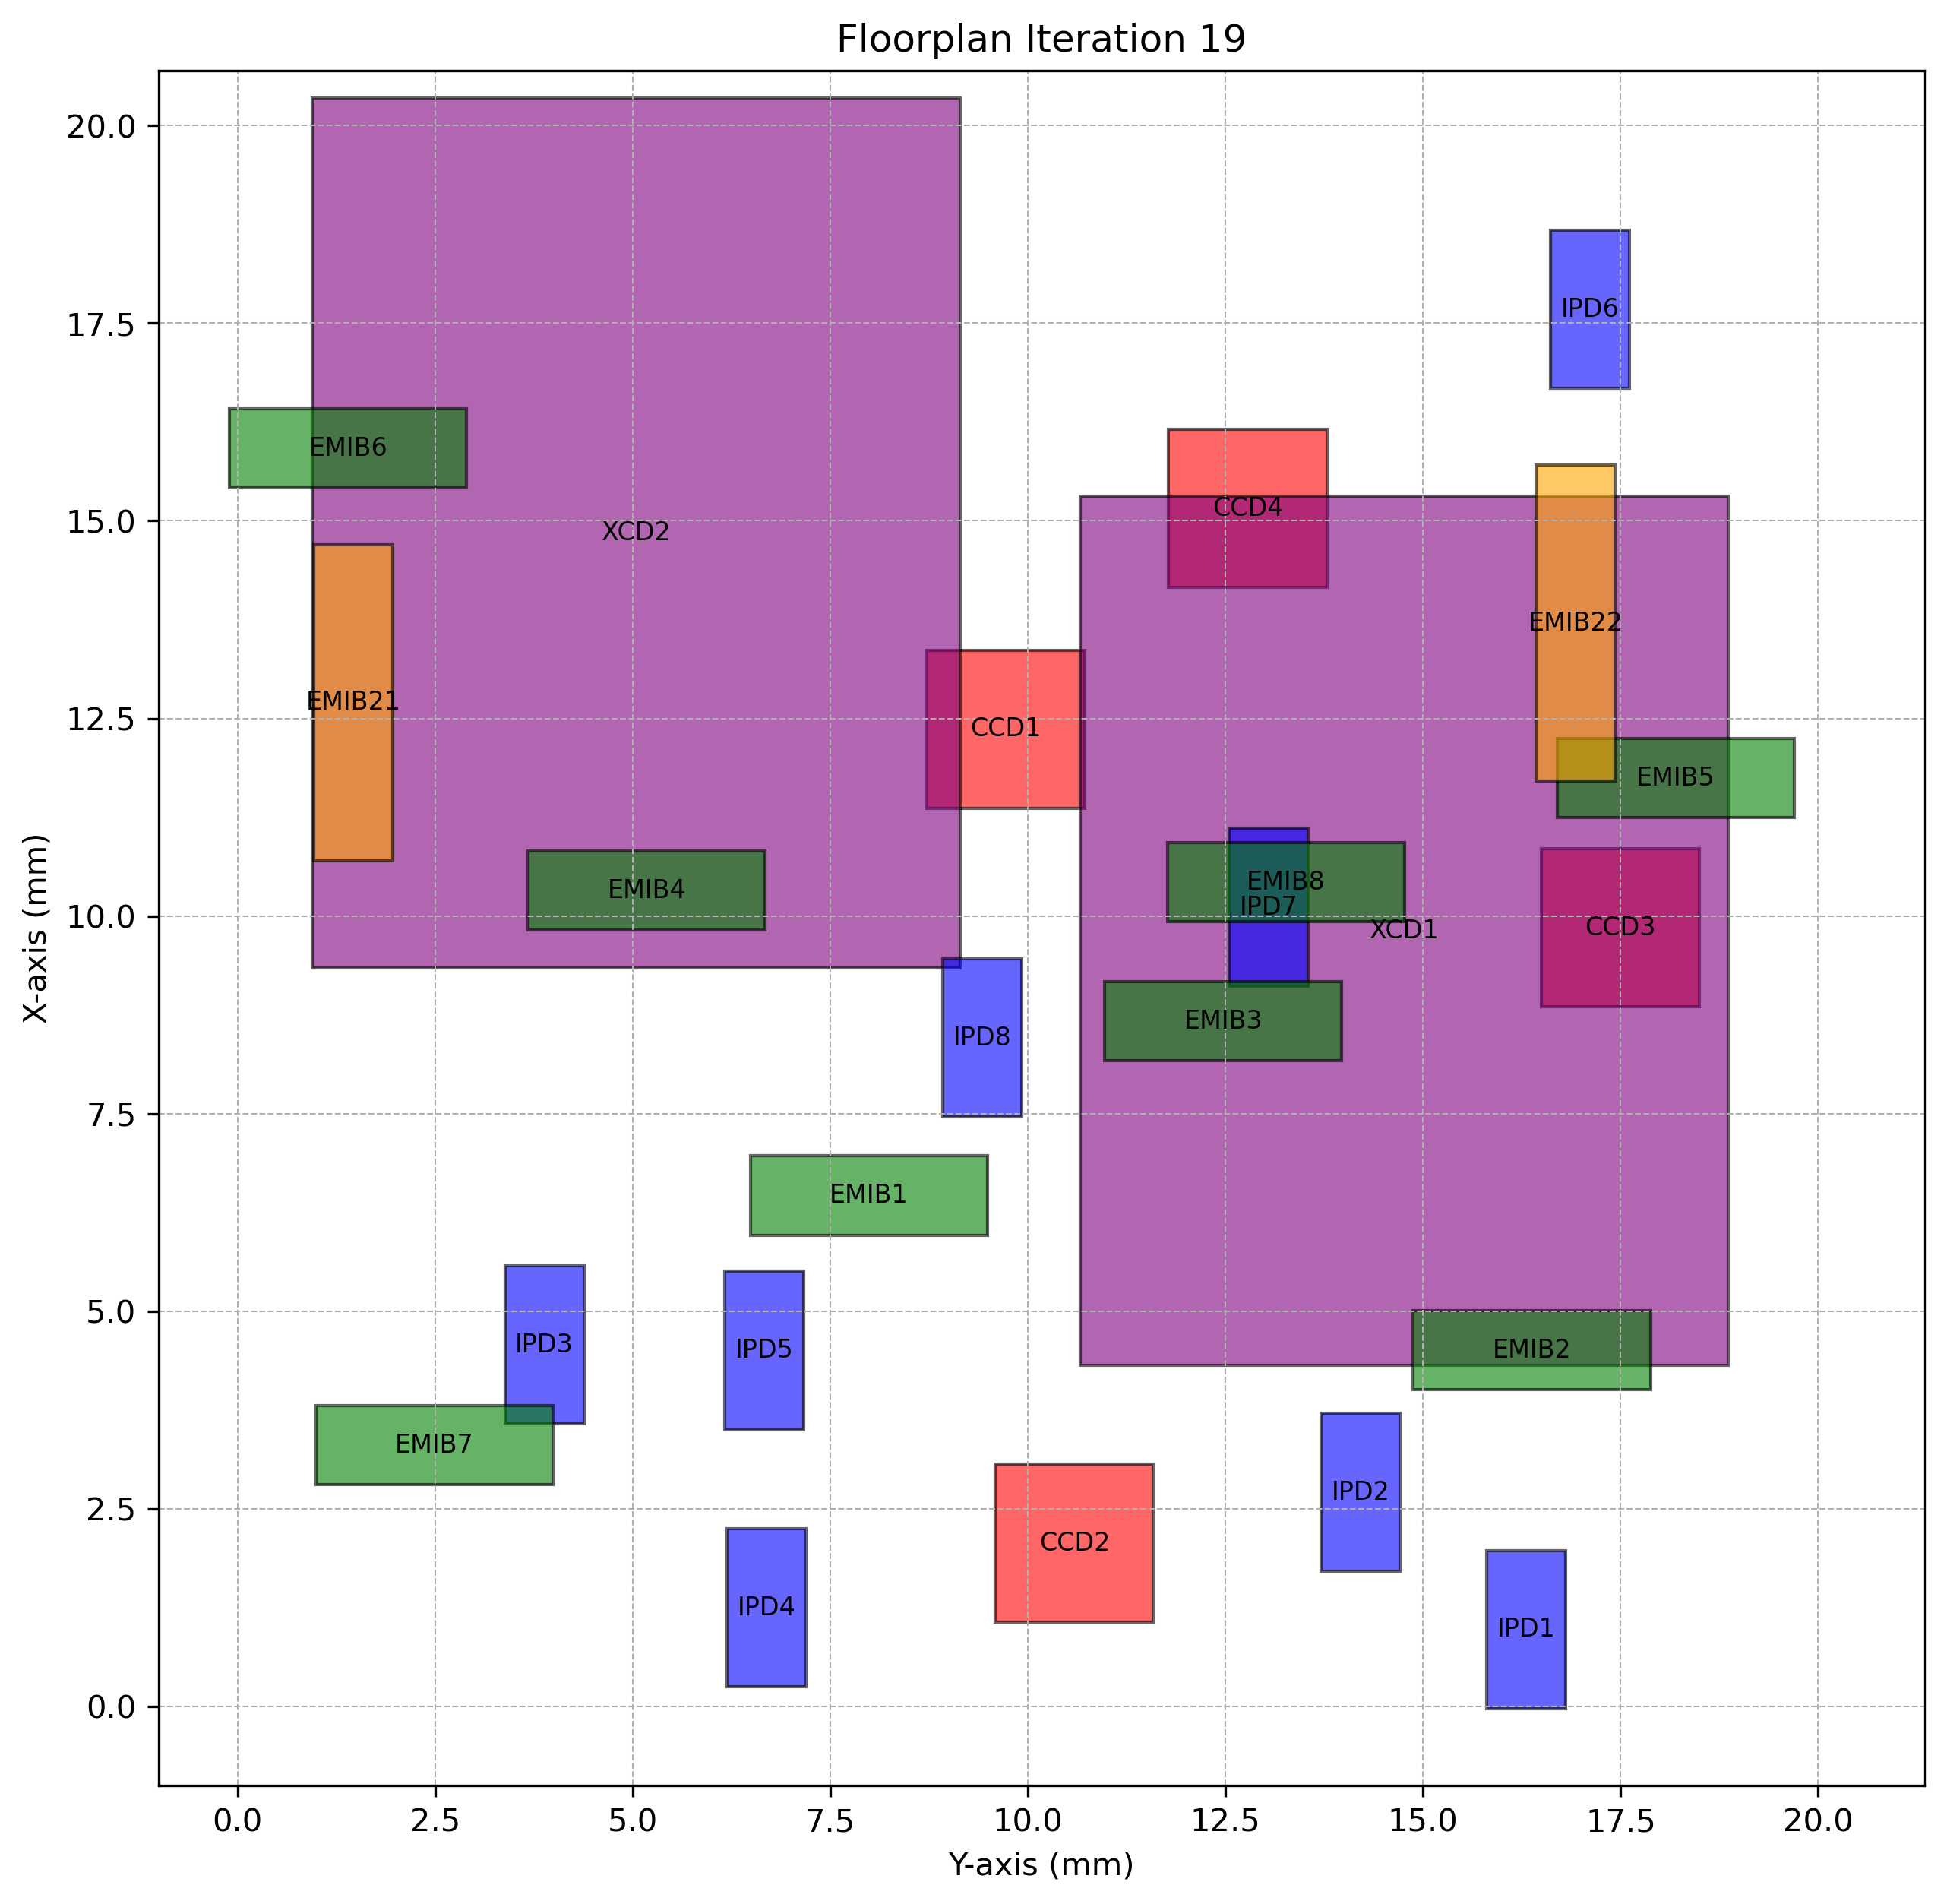

Values plotted in this chart, from the file beside it:
Chiplet_Type, Chiplet_Name, X_Position, Y_Position, Z_Position, Length, Breadth, Rotated
CCD, CCD1, 11.37, 8.72, 2, 2, 2.0, True
CCD, CCD2, 1.064, 9.59, 2, 2, 2.0, True
CCD, CCD3, 8.849, 16.49, 2, 2, 2.0, True
CCD, CCD4, 14.16, 11.78, 2, 2, 2.0, True
XCD, XCD1, 4.316, 10.66, 2, 11, 8.2, True
XCD, XCD2, 9.347, 0.9453, 2, 11, 8.2, True
IPD, IPD1, -0.02426, 15.81, 2, 2, 1.0, True
IPD, IPD2, 1.714, 13.71, 2, 2, 1.0, True
IPD, IPD3, 3.573, 3.382, 2, 2, 1.0, True
IPD, IPD4, 0.2486, 6.197, 2, 2, 1.0, True
IPD, IPD5, 3.504, 6.167, 2, 2, 1.0, True
IPD, IPD6, 16.68, 16.61, 2, 2, 1.0, True
IPD, IPD7, 9.114, 12.55, 2, 2, 1.0, True
IPD, IPD8, 7.46, 8.921, 2, 2, 1.0, True
EMIB, EMIB1, 5.965, 6.492, 1, 1, 3.0, False
EMIB, EMIB2, 4.006, 14.88, 1, 1, 3.0, False
EMIB, EMIB3, 8.171, 10.97, 1, 1, 3.0, False
EMIB, EMIB4, 9.826, 3.678, 1, 1, 3.0, False
EMIB, EMIB5, 11.25, 16.7, 1, 1, 3.0, False
EMIB, EMIB6, 15.42, -0.09855, 1, 1, 3.0, False
EMIB, EMIB7, 2.806, 0.9928, 1, 1, 3.0, False
EMIB, EMIB8, 9.93, 11.77, 1, 1, 3.0, False
EMIB2, EMIB21, 10.7, 0.9678, 1, 4, 1.0, True
EMIB2, EMIB22, 11.71, 16.43, 1, 4, 1.0, True
